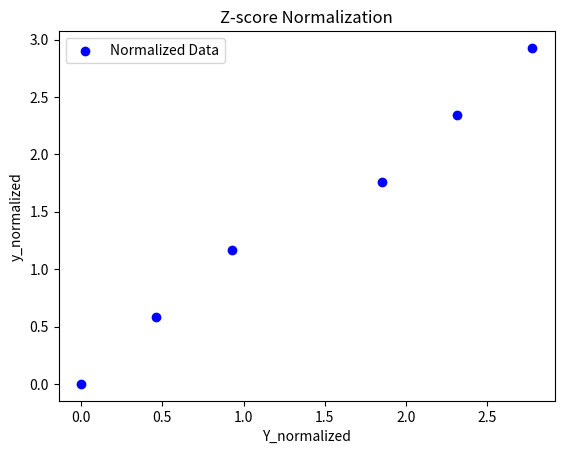

This figure's Python source:
import numpy as np
import matplotlib.pyplot as plt

X = np.array([1, 2, 3, 5, 6, 7])
Y = np.array([50, 55, 60, 65, 70, 75])

# preparing Z-normalzation
X_mean = np.min(X)
X_std = np.std(X)

# normalize Y usin Z-score formula
# z= x - mean / std
Y_mean = np.min(Y)
Y_std = np.std(Y)

# prepare data for ML and algorithm
print("X_mean:", X_mean, "X_std", X_std)
print("Y_mean", Y_mean, "Y_std", Y_std)

# z= x - mean / std
x_normalized = (X - X_mean) / X_std;
Y_normalized = (Y - Y_mean) / Y_std;

print("Mean of X_normalized", np.mean(x_normalized))
print("std of X_normalized", np.std(x_normalized))

print("Mean of y_normalized", np.mean(Y_normalized))
print("std y_normalized", np.std(Y_normalized))

plt.scatter(x_normalized, Y_normalized, color='blue', label='Normalized Data')
plt.xlabel('Y_normalized')
plt.ylabel('y_normalized')
plt.title('Z-score Normalization')
plt.legend()
plt.show()